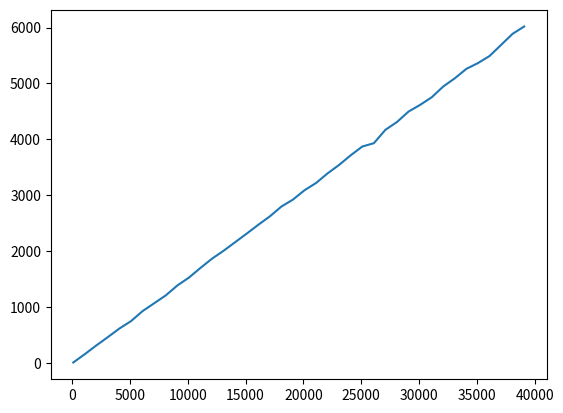

Generate this figure with matplotlib:
import numpy as np
import matplotlib.pyplot as plt

x = np.array([100,1100,2100,3100,4100,5100,6100,7100,8100,9100,10100,11100,12100,13100,14100,15100,16100,17100,18100,19100,20100,21100,22100,23100,24100,25100,26100,27100,28100,29100,30100,31100,32100,33100,34100,35100,36100,37100,38100,39100])
y = np.array([15.2,163.9,320.7,469.7,623.2,754.9,933.8,1073.3,1213.7,1390.5,1531.4,1704,1869.8,2010.9,2164.2,2317.5,2475.2,2625.2,2800.8,2925.5,3092.3,3222.3,3394.5,3546,3717.9,3873.6,3933.1,4172.5,4311.8,4498.4,4617.9,4752.9,4946.1,5092.8,5261.4,5364.3,5490.2,5688.6,5887.7,6018.6])
plt.plot(x, y)
plt.show()